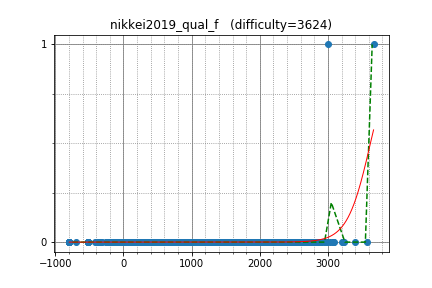

Source data for this figure (header and first rows):
IH19980412, 3006.243056, 1
yutaka1999, 3670, 1
semiexp, 3576, 0
yosupo, 3398, 0
natsugiri, 2830, 0
beet, 2589, 0
climpet, 2797, 0
nigus, 2444, 0
rickytheta, 2768, 0
potetisensei, 2397, 0
Cerberus97, 2395, 0
Komaki, 2805, 0
smiken, 2413, 0
yamunaku, 1834, 0
joisino, 2901, 0
bigelephant29, 2219, 0
tanzaku, 2390, 0
ats5515, 2588, 0
japlj, 3082, 0
btk15049, 2554, 0
dragoon, 2699, 0
ei13333, 2340, 0
asi1024, 2948, 0
Huziwara, 2985, 0
ynymxiaolongbao, 2286, 0
sugim48, 3239, 0
tatyam, 1944, 0
kenimo, 2101, 0
TangentDay, 2650, 0
meshanya, 2322, 0
savacska, 2153, 0
josdas, 2243, 0
math, 2666, 0
nxteru, 2242, 0
n_dao107, 1902, 0
fuppy0716, 2159, 0
tozangezan, 2973, 0
Hoi_koro, 2283, 0
nikutto, 2342, 0
DEGwer, 3222, 0
PIandS, 2602, 0
pachicobue, 2051, 0
eha, 2420, 0
bigcat, 2117, 0
andrey_efremov, 2438, 0
gazelle, 2289, 0
imxian, 2187, 0
wata, 2400, 0
Kmcode, 2570, 0
Origenes, 1890, 0
radoslav11, 2366, 0
hanoikute5, 2331, 0
iehn, 2249, 0
zhongzihao, 2457, 0
catupper, 2658, 0
lzw4896s, 2135, 0
mzuev, 2507, 0
rahuldugar, 2107, 0
chb1975, 2247, 0
Thistle, 1752, 0
noshi91, 2437, 0
... 2,126 more rows
